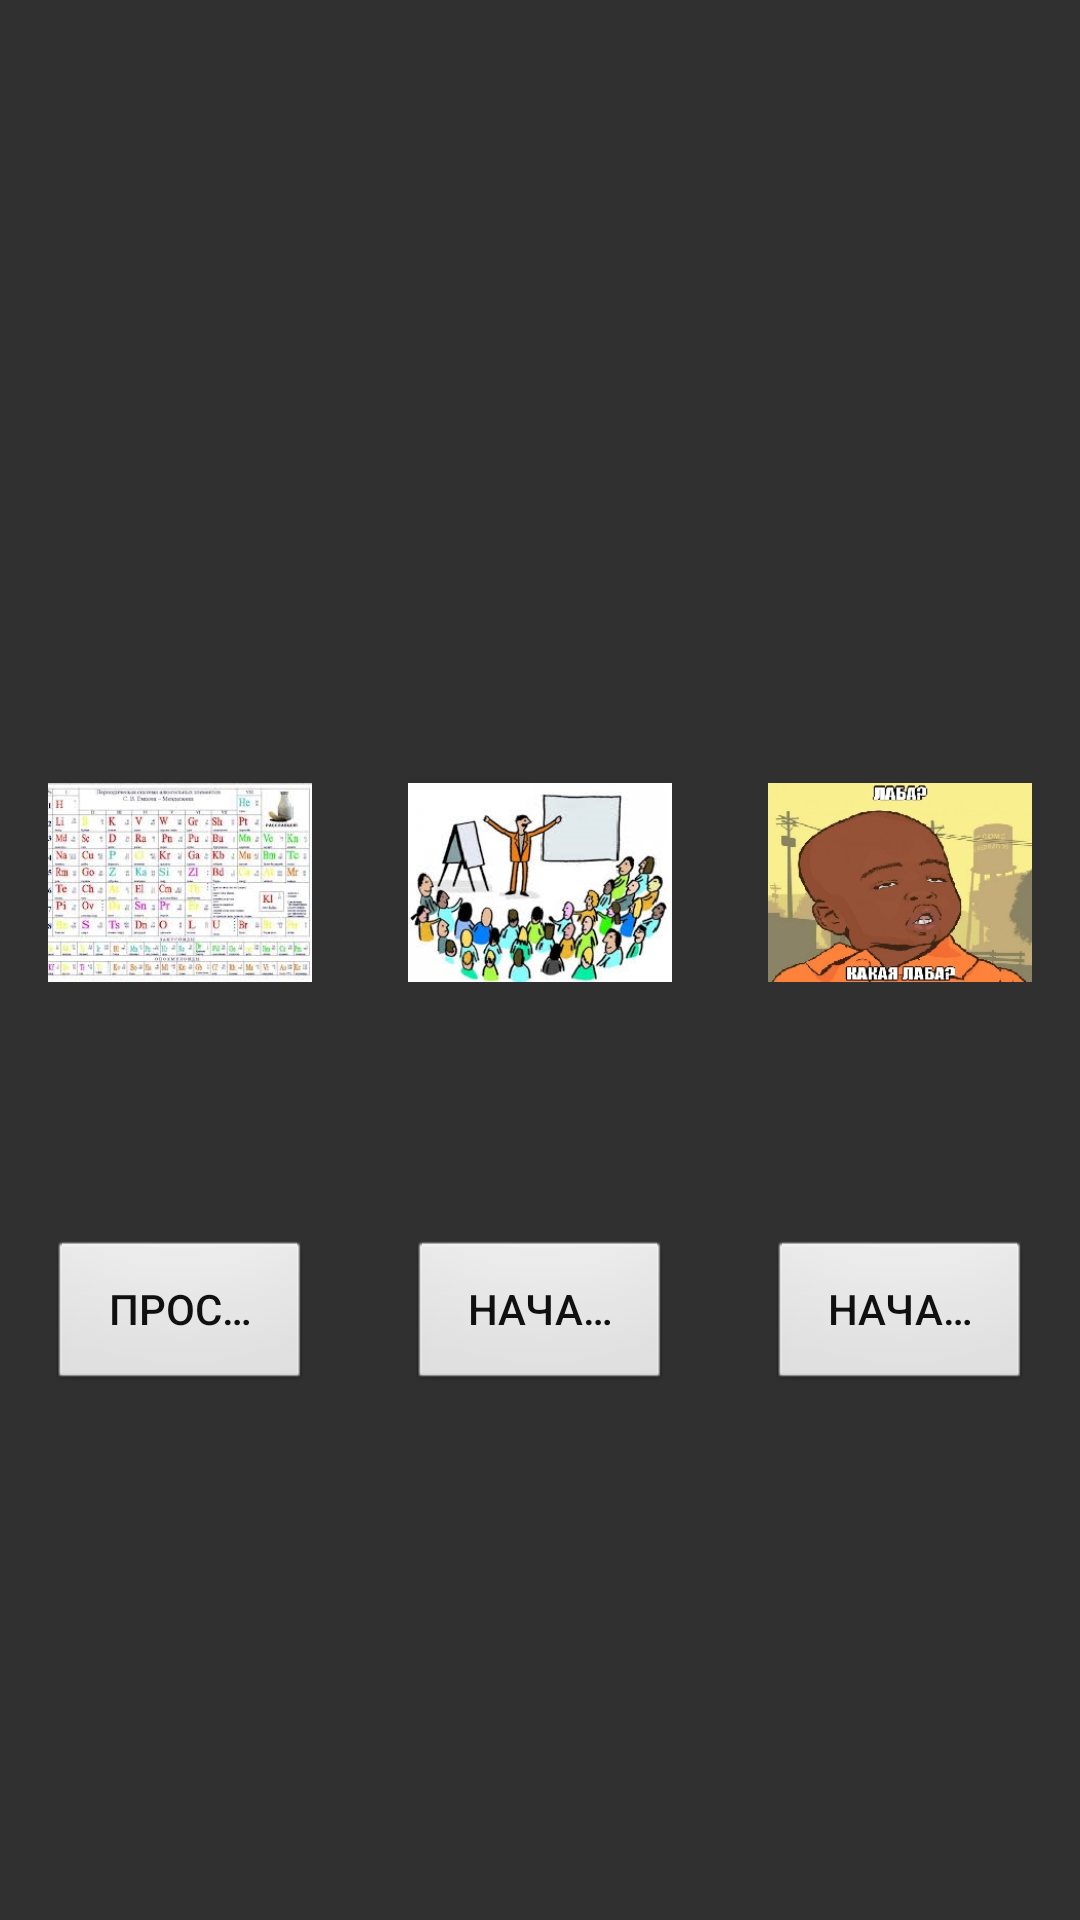

The Android layout XML behind this screen, and the referenced resources:
<!-- AndroidManifest.xml: application theme AppTheme -->
<!-- res/layout/activity_start.xml -->
<ScrollView xmlns:a="http://schemas.android.com/apk/res/android"
    xmlns:tools="http://schemas.android.com/tools"
    style="@style/AppTheme"
    a:paddingTop="@dimen/step_2"
    a:layout_width="match_parent"
    a:layout_height="match_parent" >

    <LinearLayout
        a:layout_width="match_parent"
        a:layout_height="wrap_content"
        a:layout_gravity="center"
        a:orientation="horizontal" >

        <LinearLayout
            a:id="@+id/block_start_view"
            a:layout_width="match_parent"
            a:layout_height="match_parent"
            a:layout_weight="1"
            a:gravity="center"
            a:orientation="vertical"
            a:padding="@dimen/step_1" >

            <ImageView
                a:src="@drawable/start_view"
                a:layout_width="match_parent"
                a:layout_height="@dimen/step_0"
                a:layout_marginBottom="@dimen/step_2"
                a:maxHeight="@dimen/step_6"
                a:layout_weight="9"
                a:contentDescription="@string/hint_start_view"
                a:scaleType="fitCenter" />

            <Button
                a:id="@+id/btn_start_view"
                a:layout_width="wrap_content"
                a:layout_height="@dimen/step_2"
                a:maxHeight="@dimen/step_2"
                a:layout_weight="1"
                a:background="@android:drawable/btn_default"
                a:textColor="#101010"
                a:paddingLeft="@dimen/step_1"
                a:paddingRight="@dimen/step_1"
                a:singleLine="true"
                a:text="@string/btn_start_view" />
        </LinearLayout>

        <LinearLayout
            a:id="@+id/block_start_lecture"
            a:layout_width="match_parent"
            a:layout_height="match_parent"
            a:layout_weight="1"
            a:gravity="center"
            a:orientation="vertical"
            a:padding="@dimen/step_1" >

            <ImageView
                a:src="@drawable/start_lecture"
                a:layout_width="match_parent"
                a:layout_height="@dimen/step_0"
                a:layout_marginBottom="@dimen/step_2"
                a:layout_weight="9"
                a:maxHeight="@dimen/step_6"
                a:contentDescription="@string/hint_start_view"
                a:scaleType="fitCenter" />

            <Button
                a:id="@+id/btn_start_lecture"
                a:layout_width="wrap_content"
                a:layout_height="@dimen/step_2"
                a:maxHeight="@dimen/step_2"
                a:layout_weight="1"
                a:background="@android:drawable/btn_default"
                a:textColor="#101010"
                a:paddingLeft="@dimen/step_1"
                a:paddingRight="@dimen/step_1"
                a:singleLine="true"
                a:text="@string/btn_start_lecture" />
        </LinearLayout>

        <LinearLayout
            a:id="@+id/block_start_labs"
            a:layout_width="match_parent"
            a:layout_height="match_parent"
            a:layout_weight="1"
            a:gravity="center"
            a:orientation="vertical"
            a:padding="@dimen/step_1" >

            <ImageView
                a:src="@drawable/start_labs"
                a:layout_width="match_parent"
                a:layout_height="@dimen/step_0"
                a:layout_weight="9"
                a:layout_marginBottom="@dimen/step_2"
                a:maxHeight="@dimen/step_6"
                a:contentDescription="@string/hint_start_view"
                a:scaleType="fitCenter" />

            <Button
                a:id="@+id/btn_start_labs"
                a:layout_width="wrap_content"
                a:layout_height="@dimen/step_2"
                a:maxHeight="@dimen/step_2"
                a:background="@android:drawable/btn_default"
                a:textColor="#101010"
                a:paddingLeft="@dimen/step_1"
                a:paddingRight="@dimen/step_1"
                a:layout_weight="1"
                a:singleLine="true"
                a:text="@string/btn_start_labs" />
        </LinearLayout>
    </LinearLayout>
</ScrollView>
<!-- resources referenced by this layout -->
<resources>
  <dimen name="step_0">0dp</dimen>
  <dimen name="step_1">16dp</dimen>
  <dimen name="step_2">32dp</dimen>
  <dimen name="step_6">96dp</dimen>
  <!-- drawable start_labs: jpg bitmap (drawable, 19756 bytes) -->
  <!-- drawable start_lecture: jpg bitmap (drawable, 27006 bytes) -->
  <!-- drawable start_view: jpg bitmap (drawable, 28979 bytes) -->
  <string name="btn_start_labs">Начать Лабы</string>
  <string name="btn_start_lecture">Начать Лекцию</string>
  <string name="btn_start_view">Просмотреть</string>
  <string name="hint_start_view">Нажмите, чтобы начать</string>
  <style name="AppTheme" parent="@style/Theme.AppCompat">
      </style>
</resources>
